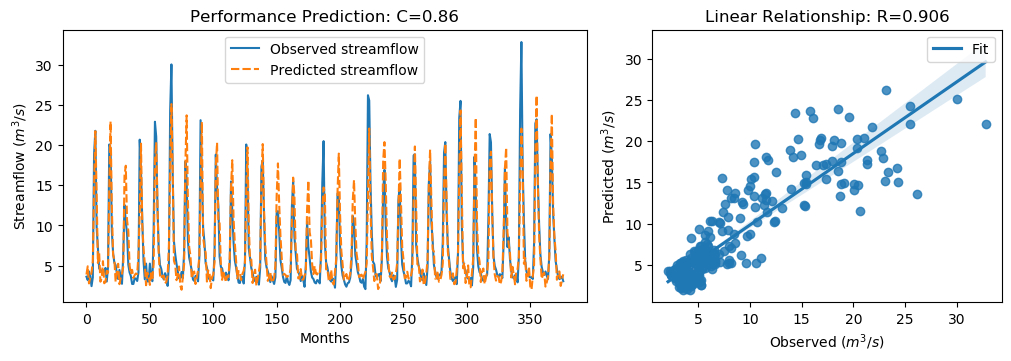

The file beside this chart, header and first rows:
y_true, y_pred, y_true_scaled, y_pred_scaled
3.63, 3.904, -0.5645, -0.5256
3.21, 4.924, -0.6243, -0.3806
4.29, 2.799, -0.4707, -0.6827
3.67, 3.529, -0.5589, -0.5789
2.46, 4.155, -0.7309, -0.4899
3.54, 5.501, -0.5773, -0.2986
18.82, 14.86, 1.595, 1.032
21.76, 21.72, 2.013, 2.007
9.83, 14.09, 0.3169, 0.9231
7.16, 5.341, -0.06268, -0.3214
4.67, 6.605, -0.4167, -0.1415
4.44, 3.012, -0.4494, -0.6524
4.4, 3.45, -0.4551, -0.5902
3.83, 5.564, -0.5361, -0.2896
4.42, 2.817, -0.4522, -0.6801
4.72, 2.978, -0.4096, -0.6572
3.03, 4.346, -0.6499, -0.4628
4.87, 4.122, -0.3883, -0.4946
20.07, 14.83, 1.773, 1.027
19.62, 22.92, 1.709, 2.178
9.33, 12.33, 0.2458, 0.6727
6.56, 6.372, -0.148, -0.1747
5.37, 5.743, -0.3172, -0.2641
5.07, 2.992, -0.3598, -0.6553
4.02, 4.149, -0.5091, -0.4907
3.34, 5.237, -0.6058, -0.3361
4.47, 2.702, -0.4451, -0.6964
3.61, 3.475, -0.5674, -0.5866
2.75, 4.014, -0.6897, -0.5099
6.28, 4.855, -0.1878, -0.3904
12.55, 16.22, 0.7036, 1.225
10.44, 17.42, 0.4036, 1.396
9.01, 10.66, 0.2003, 0.4349
5.12, 9.319, -0.3527, 0.2443
4.16, 5.037, -0.4892, -0.3645
3.72, 3.956, -0.5518, -0.5182
2.73, 4.488, -0.6925, -0.4426
2.73, 3.48, -0.6925, -0.5859
3.43, 3.816, -0.593, -0.5381
3.4, 4.034, -0.5972, -0.5071
3.1, 3.951, -0.6399, -0.5189
4.17, 6.329, -0.4878, -0.1808
20.66, 11.53, 1.857, 0.5593
16.78, 20.17, 1.305, 1.787
10.67, 10.23, 0.4363, 0.3739
5.59, 7.117, -0.2859, -0.0688
3.31, 5.244, -0.61, -0.3351
5.26, 2.572, -0.3328, -0.715
3.05, 4.122, -0.647, -0.4946
3.04, 3.88, -0.6484, -0.529
5.26, 2.615, -0.3328, -0.7089
3.41, 4.067, -0.5958, -0.5024
3.07, 3.44, -0.6442, -0.5915
9.62, 5.224, 0.2871, -0.3379
22.89, 18, 2.174, 1.478
21.04, 20.34, 1.911, 1.811
12.14, 12.74, 0.6453, 0.7308
7.0, 6.328, -0.08543, -0.181
5.08, 3.813, -0.3584, -0.5385
4.58, 3.38, -0.4295, -0.6001
... 317 more rows
